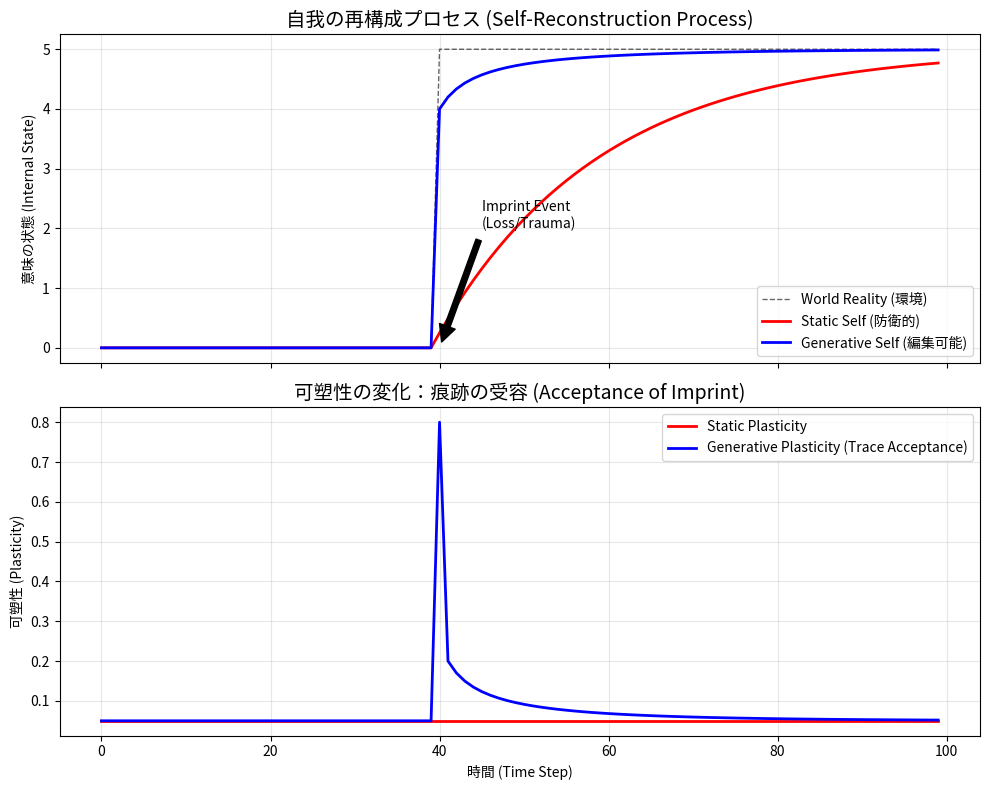

The matplotlib source for this figure:
import numpy as np
import matplotlib.pyplot as plt

# --- 設定 ---
STEPS = 100
CHANGE_POINT = 40  # 40ステップ目で「人生の激変」が起きる
IMPACT_SIZE = 5.0  # 衝撃の大きさ

# --- 環境（世界）の生成 ---
# 最初は平穏(0)だが、途中で世界がガラッと変わる(5.0)
world_state = np.zeros(STEPS)
world_state[CHANGE_POINT:] = IMPACT_SIZE 

# --- クラス定義 ---

class Agent:
    def __init__(self, name, mode):
        self.name = name
        self.mode = mode
        self.self_state = 0.0 # 自我の状態（初期値）
        self.history = []     # 自分の履歴
        self.plasticity_history = [] # 可塑性（変わりやすさ）の履歴

    def update(self, external_reality):
        # 1. 意味の不整合（Discrepancy）を感知する
        # 「世界」と「自分」のズレ
        discrepancy = abs(external_reality - self.self_state)
        
        # 2. 自我モードによる「可塑性（Plasticity）」の決定
        if self.mode == "Static":
            # 固定的自我：
            # 変化を恐れる。ズレが大きくても、頑なに変わろうとしない（防衛）
            # 常に低い学習率で固定
            plasticity = 0.05 
            
        elif self.mode == "Generative":
            # 生成的自我：
            # ズレ（意味ショック）が大きいほど、「これは自分を変えるべき時だ」と判断。
            # 不整合の大きさに応じて、一時的に可塑性を上げる（痕跡を受け入れる）
            # 基本値 0.05 + 衝撃反応係数
            plasticity = 0.05 + (discrepancy * 0.15)
            # ただし、崩壊しないよう上限はある
            plasticity = min(plasticity, 0.8)

        # 3. 自己の再構成（Update）
        # S(t+1) = S(t) + Plasticity * (Target - S(t))
        direction = external_reality - self.self_state
        self.self_state += plasticity * direction
        
        # 記録
        self.history.append(self.self_state)
        self.plasticity_history.append(plasticity)

# --- シミュレーション実行 ---
agent_static = Agent("Static Self (固定的)", "Static")
agent_generative = Agent("Generative Self (生成的)", "Generative")

for t in range(STEPS):
    reality = world_state[t]
    agent_static.update(reality)
    agent_generative.update(reality)

# --- 可視化 ---
fig, (ax1, ax2) = plt.subplots(2, 1, figsize=(10, 8), sharex=True)

# 上段：世界と自我の状態
ax1.plot(world_state, 'k--', label='World Reality (環境)', alpha=0.6, linewidth=1)
ax1.plot(agent_static.history, 'r-', label='Static Self (防衛的)', linewidth=2)
ax1.plot(agent_generative.history, 'b-', label='Generative Self (編集可能)', linewidth=2)
ax1.set_title('自我の再構成プロセス (Self-Reconstruction Process)', fontsize=14)
ax1.set_ylabel('意味の状態 (Internal State)')
ax1.legend(loc='lower right')
ax1.grid(True, alpha=0.3)

# 下段：可塑性の変化（どれだけ心を開いたか）
ax2.plot(agent_static.plasticity_history, 'r-', label='Static Plasticity', linewidth=2)
ax2.plot(agent_generative.plasticity_history, 'b-', label='Generative Plasticity (Trace Acceptance)', linewidth=2)
ax2.set_title('可塑性の変化：痕跡の受容 (Acceptance of Imprint)', fontsize=14)
ax2.set_ylabel('可塑性 (Plasticity)')
ax2.set_xlabel('時間 (Time Step)')
ax2.legend()
ax2.grid(True, alpha=0.3)

# 注釈
ax1.annotate('Imprint Event\n(Loss/Trauma)', xy=(CHANGE_POINT, 0), xytext=(CHANGE_POINT+5, 2),
             arrowprops=dict(facecolor='black', shrink=0.05))

plt.tight_layout()
plt.show()
